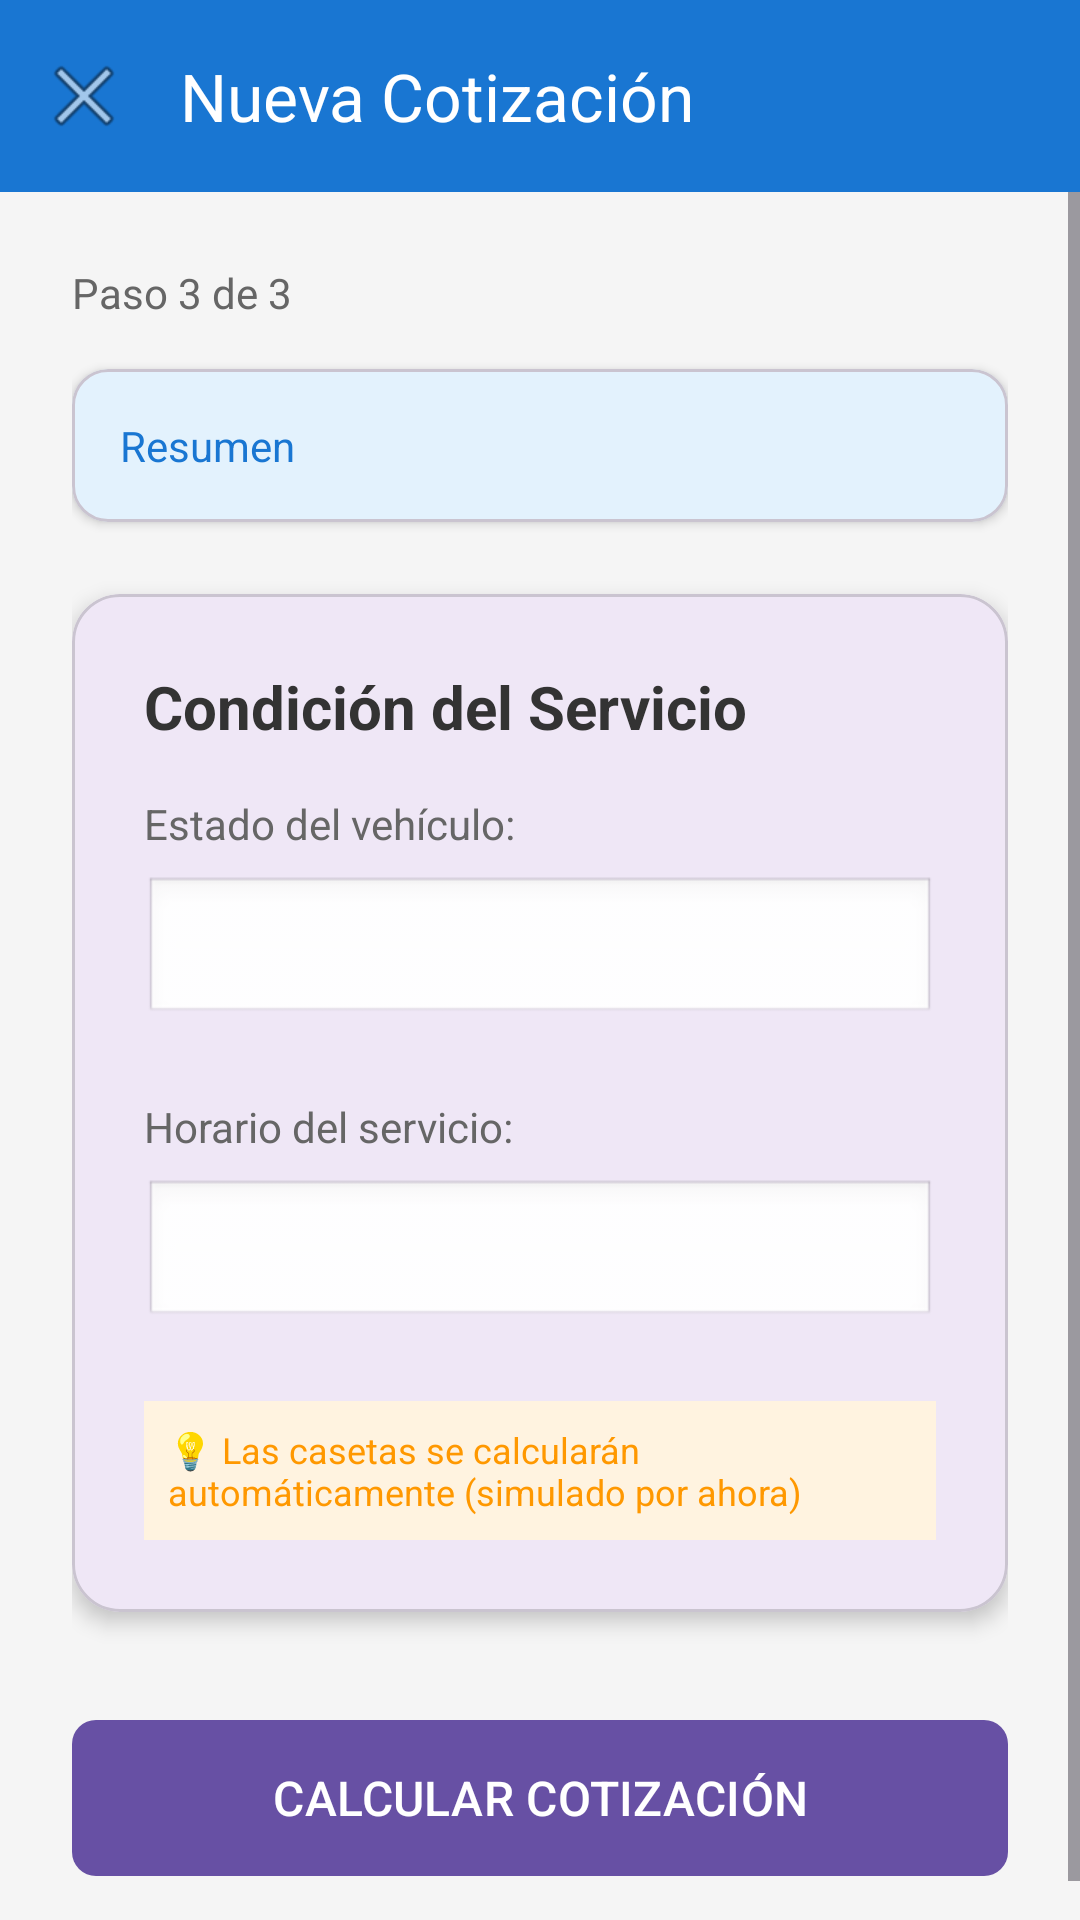

Reconstruct the res/layout file that produces this screen, plus the resources it refers to.
<!-- AndroidManifest.xml: application theme Theme.GruasTul -->
<!-- res/layout/activity_paso3.xml -->
<?xml version="1.0" encoding="utf-8"?>
<androidx.constraintlayout.widget.ConstraintLayout xmlns:android="http://schemas.android.com/apk/res/android"
    xmlns:app="http://schemas.android.com/apk/res-auto"
    android:layout_width="match_parent"
    android:layout_height="match_parent"
    android:background="#F5F5F5">

    
    <com.google.android.material.appbar.MaterialToolbar
        android:id="@+id/toolbar"
        android:layout_width="match_parent"
        android:layout_height="wrap_content"
        android:background="#1976D2"
        android:elevation="4dp"
        app:navigationIcon="@android:drawable/ic_menu_close_clear_cancel"
        app:title="Nueva Cotización"
        app:titleTextColor="#FFFFFF"
        app:layout_constraintTop_toTopOf="parent" />

    <ScrollView
        android:layout_width="match_parent"
        android:layout_height="0dp"
        android:fillViewport="true"
        app:layout_constraintTop_toBottomOf="@id/toolbar"
        app:layout_constraintBottom_toBottomOf="parent">

        <androidx.constraintlayout.widget.ConstraintLayout
            android:layout_width="match_parent"
            android:layout_height="wrap_content"
            android:padding="24dp">

            
            <TextView
                android:id="@+id/tvIndicadorPaso"
                android:layout_width="wrap_content"
                android:layout_height="wrap_content"
                android:text="Paso 3 de 3"
                android:textSize="14sp"
                android:textColor="#666666"
                app:layout_constraintTop_toTopOf="parent"
                app:layout_constraintStart_toStartOf="parent" />

            
            <com.google.android.material.card.MaterialCardView
                android:id="@+id/cardInfoPasosAnteriores"
                android:layout_width="match_parent"
                android:layout_height="wrap_content"
                android:layout_marginTop="16dp"
                app:cardCornerRadius="12dp"
                app:cardElevation="2dp"
                app:cardBackgroundColor="#E3F2FD"
                app:layout_constraintTop_toBottomOf="@id/tvIndicadorPaso">

                <TextView
                    android:id="@+id/tvInfoPasosAnteriores"
                    android:layout_width="match_parent"
                    android:layout_height="wrap_content"
                    android:padding="16dp"
                    android:text="Resumen"
                    android:textSize="14sp"
                    android:textColor="#1976D2" />
            </com.google.android.material.card.MaterialCardView>

            
            <com.google.android.material.card.MaterialCardView
                android:id="@+id/cardPrincipal"
                android:layout_width="match_parent"
                android:layout_height="wrap_content"
                android:layout_marginTop="24dp"
                app:cardCornerRadius="16dp"
                app:cardElevation="4dp"
                app:layout_constraintTop_toBottomOf="@id/cardInfoPasosAnteriores">

                <LinearLayout
                    android:layout_width="match_parent"
                    android:layout_height="wrap_content"
                    android:orientation="vertical"
                    android:padding="24dp">

                    <TextView
                        android:layout_width="wrap_content"
                        android:layout_height="wrap_content"
                        android:text="Condición del Servicio"
                        android:textSize="20sp"
                        android:textStyle="bold"
                        android:textColor="#333333" />

                    
                    <TextView
                        android:layout_width="wrap_content"
                        android:layout_height="wrap_content"
                        android:layout_marginTop="16dp"
                        android:text="Estado del vehículo:"
                        android:textSize="14sp"
                        android:textColor="#666666" />

                    <Spinner
                        android:id="@+id/spinnerCondicion"
                        android:layout_width="match_parent"
                        android:layout_height="50dp"
                        android:layout_marginTop="8dp"
                        android:background="@android:drawable/edit_text"
                        android:padding="12dp" />

                    
                    <TextView
                        android:layout_width="wrap_content"
                        android:layout_height="wrap_content"
                        android:layout_marginTop="24dp"
                        android:text="Horario del servicio:"
                        android:textSize="14sp"
                        android:textColor="#666666" />

                    <Spinner
                        android:id="@+id/spinnerHorario"
                        android:layout_width="match_parent"
                        android:layout_height="50dp"
                        android:layout_marginTop="8dp"
                        android:background="@android:drawable/edit_text"
                        android:padding="12dp" />

                    
                    <TextView
                        android:layout_width="wrap_content"
                        android:layout_height="wrap_content"
                        android:layout_marginTop="24dp"
                        android:text="💡 Las casetas se calcularán automáticamente (simulado por ahora)"
                        android:textSize="12sp"
                        android:textColor="#FF9800"
                        android:padding="8dp"
                        android:background="#FFF3E0" />

                </LinearLayout>
            </com.google.android.material.card.MaterialCardView>

            
            <com.google.android.material.button.MaterialButton
                android:id="@+id/btnCalcular"
                android:layout_width="match_parent"
                android:layout_height="60dp"
                android:layout_marginTop="32dp"
                android:text="CALCULAR COTIZACIÓN"
                android:textSize="16sp"
                app:cornerRadius="8dp"
                app:layout_constraintTop_toBottomOf="@id/cardPrincipal" />

        </androidx.constraintlayout.widget.ConstraintLayout>
    </ScrollView>

</androidx.constraintlayout.widget.ConstraintLayout>
<!-- resources referenced by this layout -->
<resources>
  <style name="Theme.GruasTul" parent="Base.Theme.GruasTul" />
  <style name="Base.Theme.GruasTul" parent="Theme.Material3.DayNight.NoActionBar">
          
          
      </style>
</resources>
